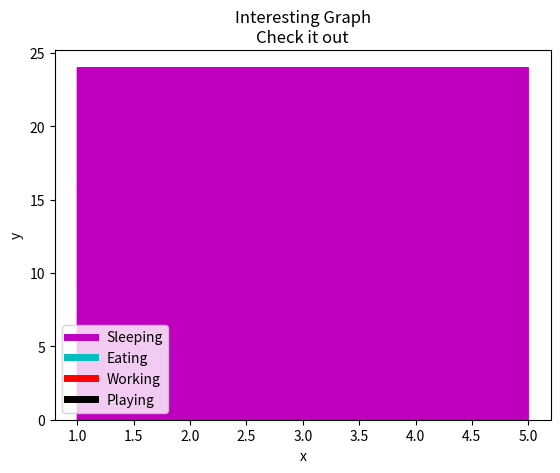

Reproduce this figure in Python.
import matplotlib.pyplot as plt

days = [1,2,3,4,5]

sleeping = [7,8,6,11,7]
eating = [2,3,4,3,2]
working = [7,8,7,2,2]
playing = [8,5,7,8,13]

plt.plot([],[],color='m',label='Sleeping',linewidth=5)
plt.plot([],[],color='c',label='Eating',linewidth=5)
plt.plot([],[],color='r',label='Working',linewidth=5)
plt.plot([],[],color='k',label='Playing',linewidth=5)

plt.stackplot(days,sleeping, eating, working, playing, color=['m','c','r','k'])

plt.xlabel('x')
plt.ylabel('y')
plt.title('Interesting Graph\nCheck it out')
plt.legend()
plt.show()